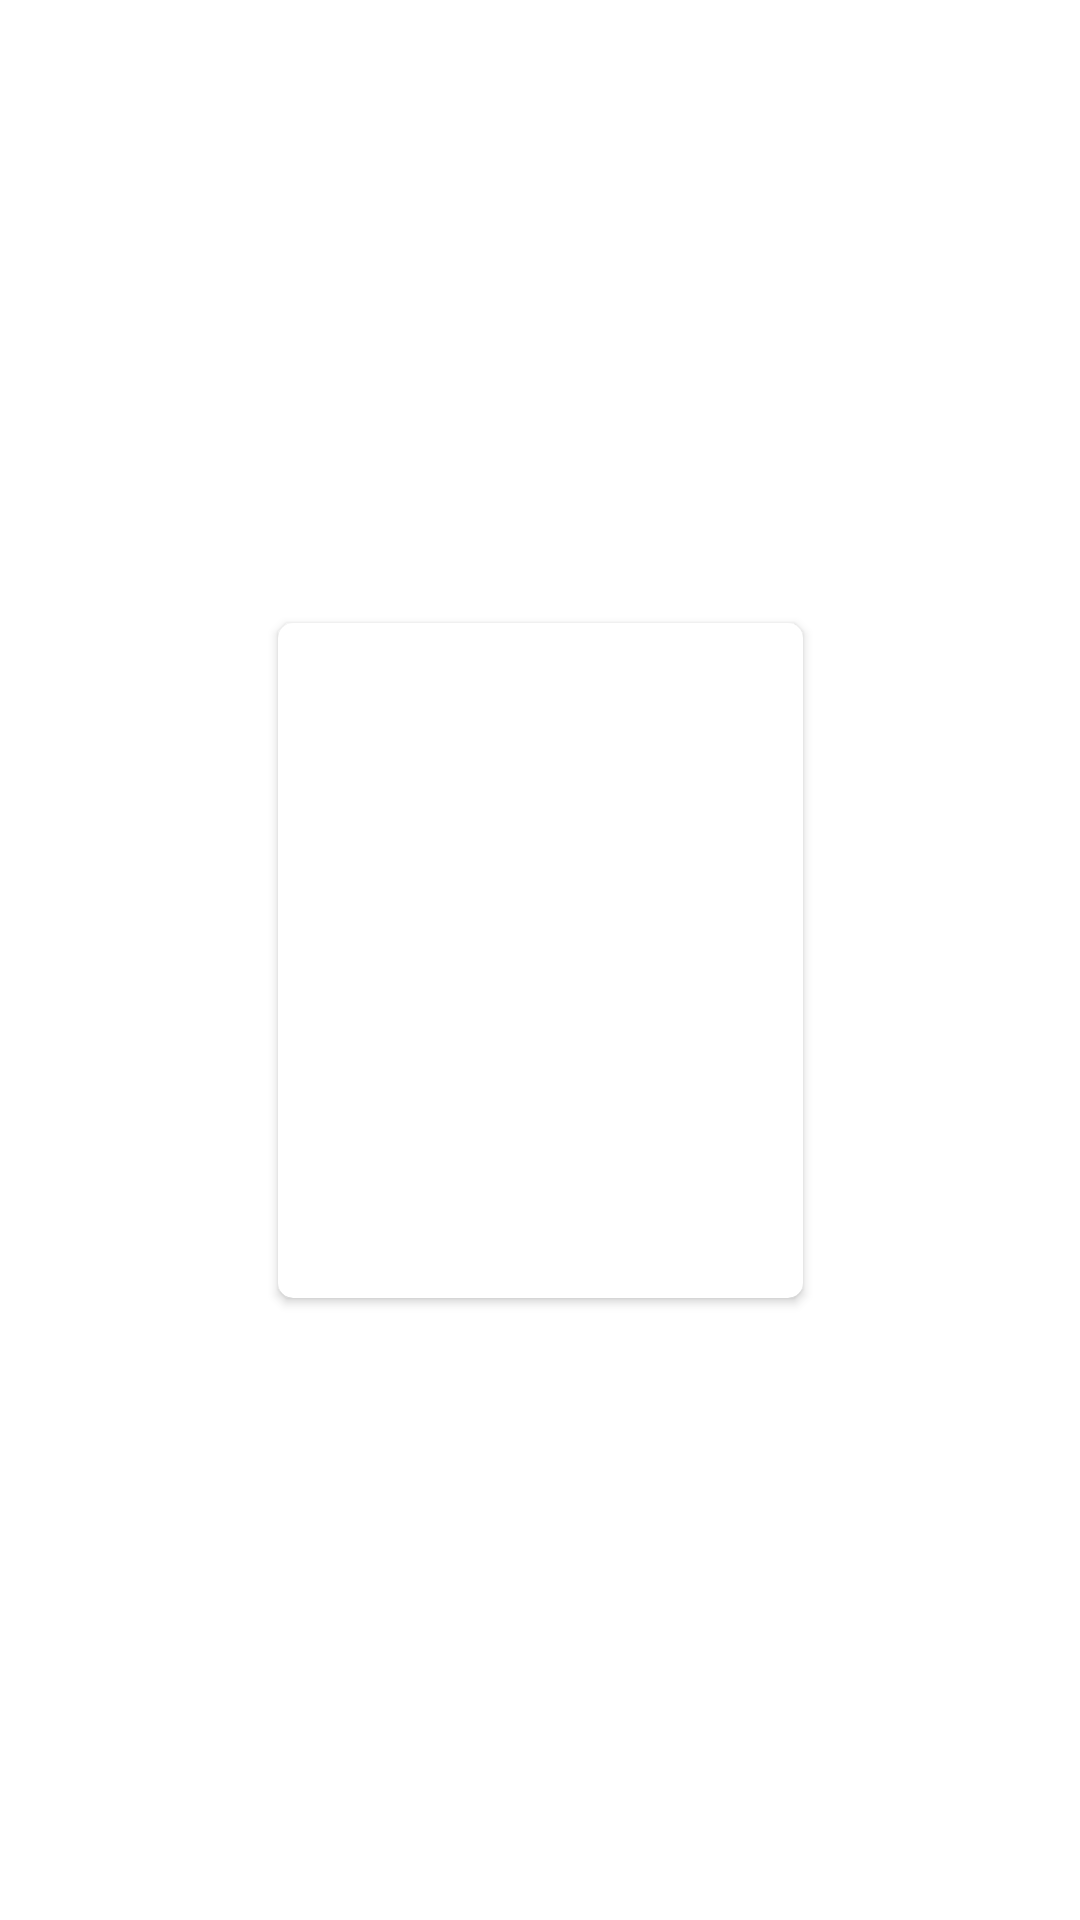

This screen was rendered from an Android layout file. Write that file and the resources it references.
<!-- AndroidManifest.xml: application theme AppTheme -->
<!-- res/layout/app_item.xml -->
<?xml version="1.0" encoding="utf-8"?>
<layout xmlns:android="http://schemas.android.com/apk/res/android"
    xmlns:app="http://schemas.android.com/apk/res-auto"
    xmlns:tools="http://schemas.android.com/tools">

    <data>
        <variable
            name="clickListener"
            type="com.example.nanalauncher.model.AppClickListener" />
    </data>

    <androidx.constraintlayout.widget.ConstraintLayout
        android:layout_width="wrap_content"
        android:layout_height="wrap_content">

        <androidx.cardview.widget.CardView
            android:layout_width="175dp"
            android:layout_height="225dp"
            android:onClick="@{() -> clickListener.onClick()}"
            app:cardElevation="2dp"
            app:cardCornerRadius="5dp"
            app:layout_constraintBottom_toBottomOf="parent"
            app:layout_constraintEnd_toEndOf="parent"
            app:layout_constraintStart_toStartOf="parent"
            app:layout_constraintTop_toTopOf="parent"
            android:layout_margin="5dp">

            <androidx.constraintlayout.widget.ConstraintLayout
                android:layout_width="match_parent"
                android:layout_height="match_parent">

                <TextView
                    android:id="@+id/app_name"
                    android:layout_width="0dp"
                    android:layout_height="wrap_content"
                    android:layout_marginStart="16dp"
                    android:layout_marginEnd="16dp"
                    android:layout_marginBottom="16dp"
                    android:textAppearance="@style/BigText"
                    app:layout_constraintBottom_toBottomOf="parent"
                    app:layout_constraintEnd_toEndOf="parent"
                    app:layout_constraintStart_toStartOf="parent"
                    tools:text="App Name" />

                <ImageView
                    android:id="@+id/app_image"
                    android:layout_width="0dp"
                    android:layout_height="0dp"
                    android:layout_marginStart="16dp"
                    android:layout_marginTop="16dp"
                    android:layout_marginEnd="16dp"
                    android:layout_marginBottom="16dp"
                    android:scaleType="fitCenter"
                    app:layout_constraintBottom_toTopOf="@+id/app_name"
                    app:layout_constraintEnd_toEndOf="parent"
                    app:layout_constraintStart_toStartOf="parent"
                    app:layout_constraintTop_toTopOf="parent"
                    tools:srcCompat="@tools:sample/avatars" />
            </androidx.constraintlayout.widget.ConstraintLayout>

        </androidx.cardview.widget.CardView>
    </androidx.constraintlayout.widget.ConstraintLayout>
</layout>
<!-- resources referenced by this layout -->
<resources>
  <style name="BigText" parent="@android:style/TextAppearance.Medium">
          <item name="android:textSize">24sp</item>
          <item name="android:textColor">@android:color/black</item>
          <item name="android:textStyle">bold</item>
      </style>
  <style name="AppTheme" parent="Theme.AppCompat.Light.NoActionBar">
          
          <item name="colorPrimary">@color/colorPrimary</item>
          <item name="colorPrimaryDark">@color/colorPrimaryDark</item>
          <item name="colorAccent">@color/colorAccent</item>
          <item name="android:windowShowWallpaper">true</item>
          <item name="android:windowBackground">@android:color/transparent</item>
      </style>
  <!-- not gathered from this repository: default colours our renderer supplied (Android Studio template values) -->
  <color name="colorPrimary">#FF6200EE</color>
  <color name="colorPrimaryDark">#FF3700B3</color>
  <color name="colorAccent">#FF03DAC5</color>
</resources>
